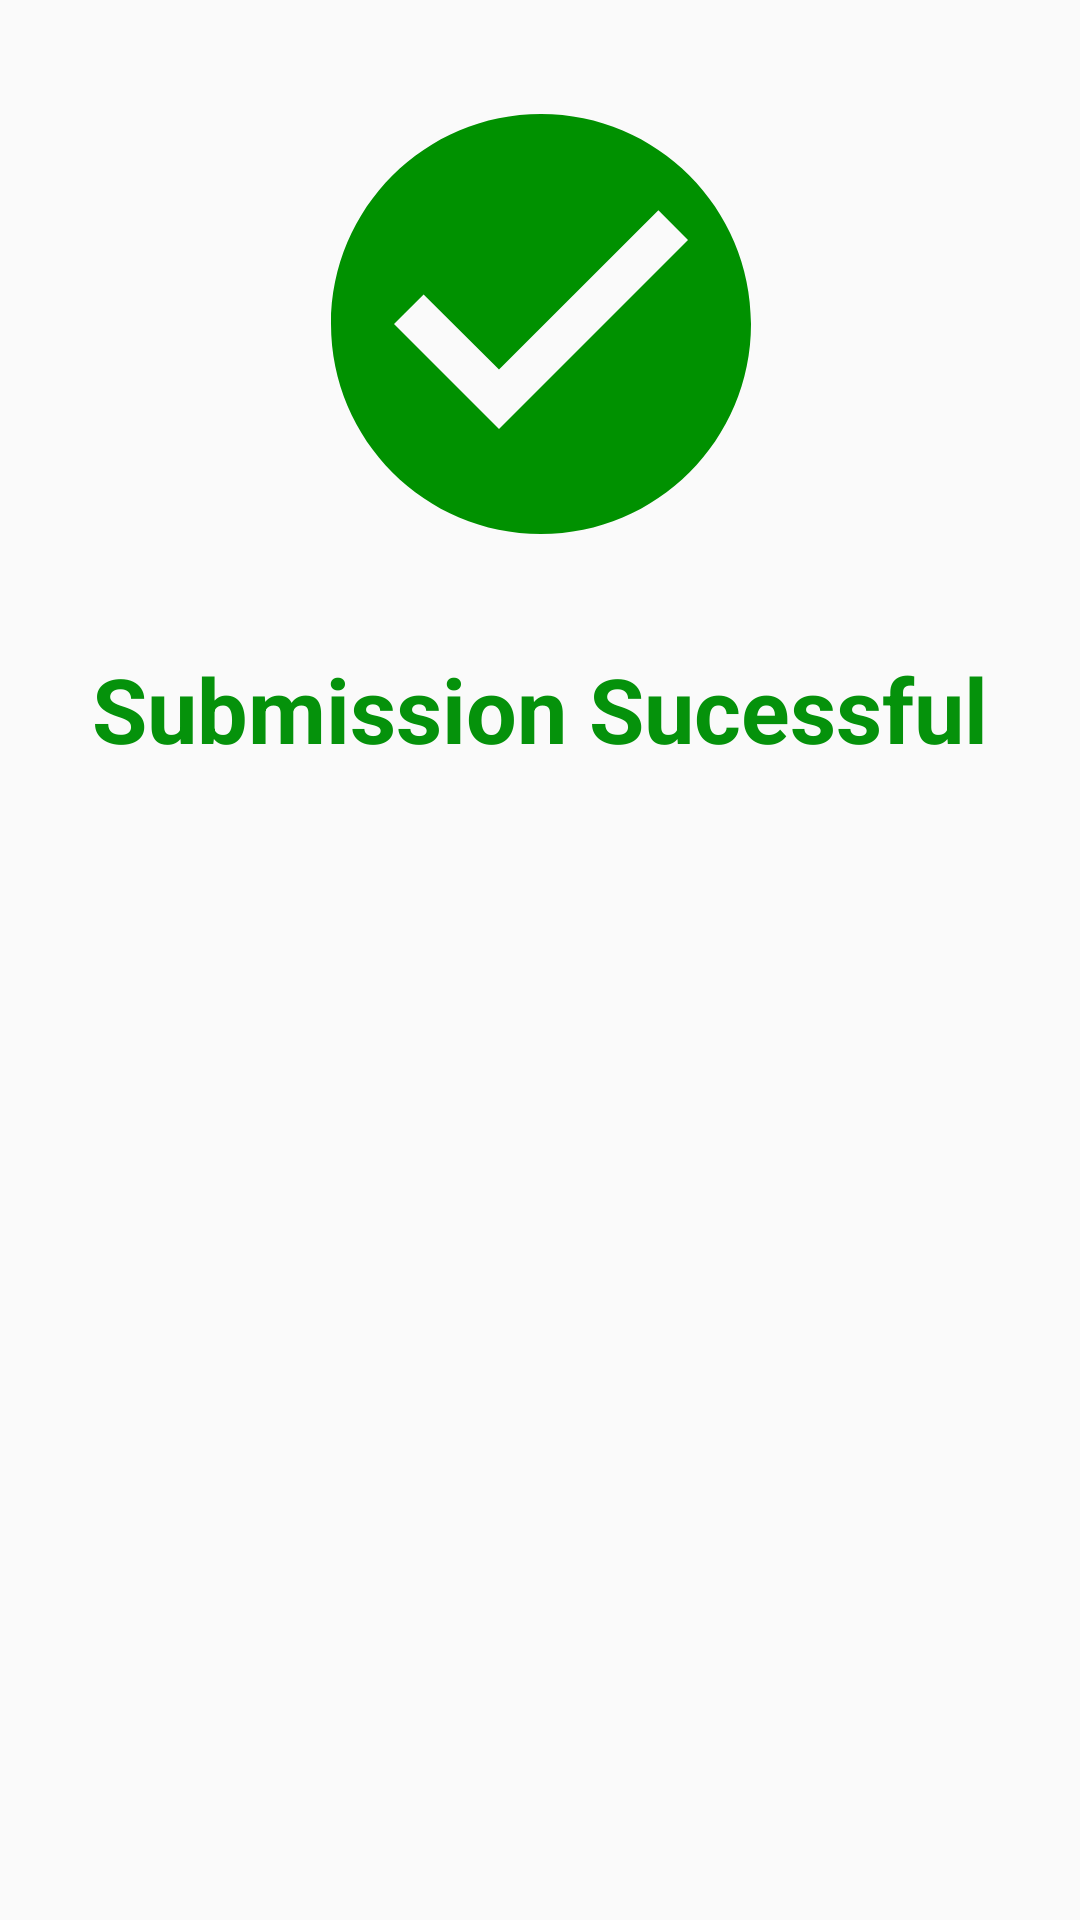

The Android layout XML behind this screen, and the referenced resources:
<!-- AndroidManifest.xml: application theme AppTheme.NoActionBar -->
<!-- res/layout/confirmation_dialog.xml -->
<?xml version="1.0" encoding="utf-8"?>
<androidx.constraintlayout.widget.ConstraintLayout xmlns:android="http://schemas.android.com/apk/res/android"
    xmlns:app="http://schemas.android.com/apk/res-auto"
    xmlns:tools="http://schemas.android.com/tools"
    android:layout_width="match_parent"
    android:layout_height="wrap_content"
    android:background="@drawable/rounded_layout">

    <ImageView
        android:id="@+id/message_image"
        android:layout_width="245dp"
        android:layout_height="168dp"
        android:layout_marginTop="24dp"
        android:adjustViewBounds="true"
        android:contentDescription="@string/confirmation_image_description"
        app:layout_constraintEnd_toEndOf="parent"
        app:layout_constraintStart_toStartOf="parent"
        app:layout_constraintTop_toTopOf="parent"
        app:srcCompat="@drawable/ic_successful" />

    <TextView
        android:id="@+id/message_details"
        android:layout_width="0dp"
        android:layout_height="wrap_content"
        android:layout_marginTop="24dp"
        android:layout_marginBottom="32dp"
        android:gravity="center"
        android:text="@string/text_view_place_holder"
        android:textAllCaps="false"
        android:textColor="@color/Green"
        android:textSize="30sp"
        android:textStyle="bold"
        app:layout_constraintBottom_toBottomOf="parent"
        app:layout_constraintEnd_toEndOf="parent"
        app:layout_constraintHorizontal_bias="0.0"
        app:layout_constraintStart_toStartOf="parent"
        app:layout_constraintTop_toBottomOf="@+id/message_image"
        app:layout_constraintVertical_bias="0.0"
        />
</androidx.constraintlayout.widget.ConstraintLayout>
<!-- resources referenced by this layout -->
<resources>
  <color name="Green">#05920b</color>
  <!-- drawable ic_successful (drawable) -->
  <vector android:height="24dp" android:tint="#009100"
      android:viewportHeight="24.0" android:viewportWidth="24.0"
      android:width="24dp" xmlns:android="http://schemas.android.com/apk/res/android">
      <path android:fillColor="#FF000000" android:pathData="M12,2C6.48,2 2,6.48 2,12s4.48,10 10,10 10,-4.48 10,-10S17.52,2 12,2zM10,17l-5,-5 1.41,-1.41L10,14.17l7.59,-7.59L19,8l-9,9z"/>
  </vector>
  <string name="confirmation_image_description">Operation Details</string>
  <string name="text_view_place_holder">Submission Sucessful</string>
  <style name="AppTheme.NoActionBar">
          <item name="windowActionBar">false</item>
          <item name="windowNoTitle">true</item>
      </style>
</resources>
